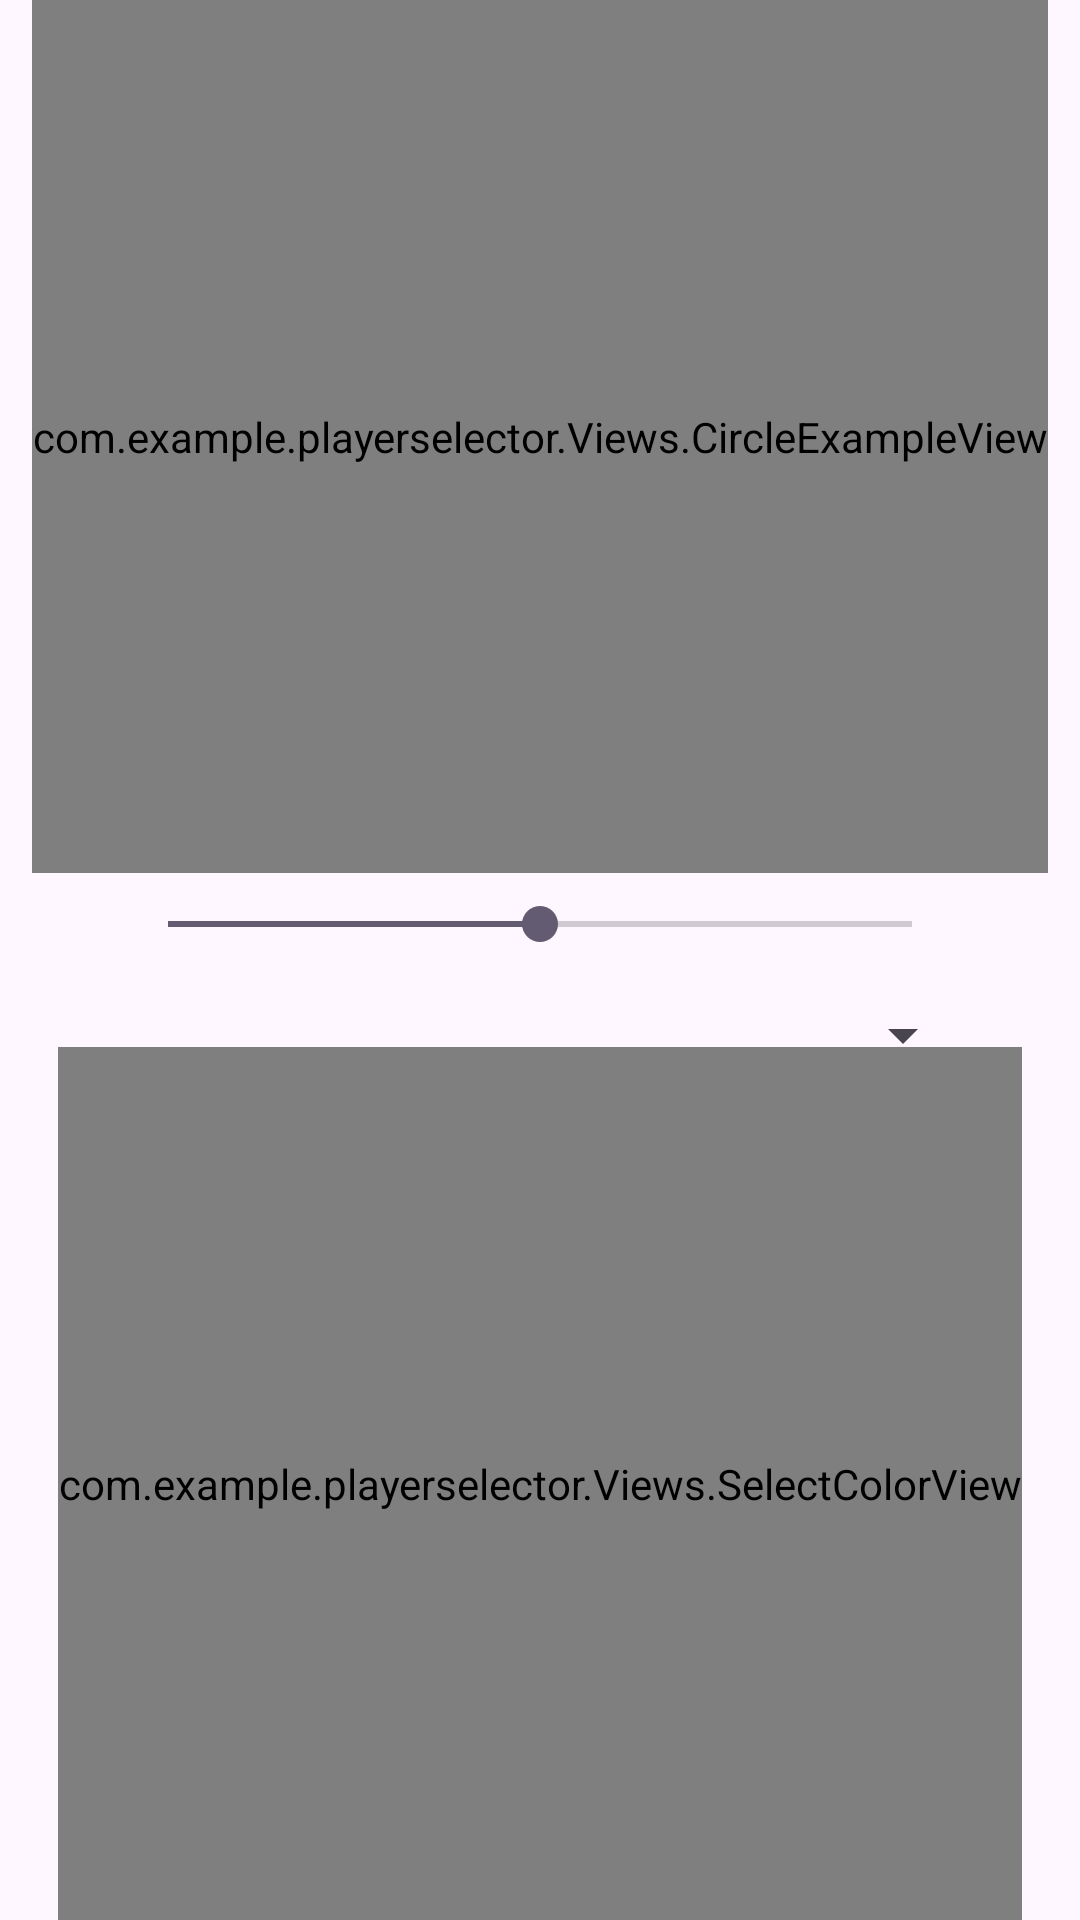

Produce the Android XML layout that renders to this screen, including the resource entries it uses.
<!-- AndroidManifest.xml: application theme Theme.PlayerSelector -->
<!-- res/layout/activity_settings.xml -->
<?xml version="1.0" encoding="utf-8"?>
<androidx.constraintlayout.widget.ConstraintLayout xmlns:android="http://schemas.android.com/apk/res/android"
    xmlns:app="http://schemas.android.com/apk/res-auto"
    xmlns:tools="http://schemas.android.com/tools"
    android:layout_width="match_parent"
    android:layout_height="match_parent"
    tools:context=".Activities.SettingsActivity">

    <com.example.playerselector.Views.CircleExampleView
        android:id="@+id/circleExampleView"
        android:layout_width="wrap_content"
        android:layout_height="0dp"
        app:layout_constraintBottom_toTopOf="@+id/sizeSeekBar"
        app:layout_constraintEnd_toEndOf="parent"
        app:layout_constraintStart_toStartOf="parent"
        app:layout_constraintTop_toTopOf="parent" />

    <SeekBar
        android:id="@+id/sizeSeekBar"
        android:layout_width="match_parent"
        android:layout_height="wrap_content"
        android:layout_marginStart="40dp"
        android:layout_marginTop="8dp"
        android:layout_marginEnd="40dp"
        android:layout_marginBottom="32dp"
        android:progress="50"
        android:scrollbarSize="20dp"
        app:layout_constraintBottom_toTopOf="@+id/selectColorView"
        app:layout_constraintEnd_toEndOf="parent"
        app:layout_constraintStart_toStartOf="parent"
        app:layout_constraintTop_toBottomOf="@+id/circleExampleView" />

    <Spinner
        android:id="@+id/colorTypeSpinner"
        android:layout_width="match_parent"
        android:layout_height="wrap_content"
        android:layout_marginStart="45dp"
        android:layout_marginTop="32dp"
        android:layout_marginEnd="35dp"
        android:layout_marginBottom="8dp"
        android:textSize="30sp"
        app:layout_constraintBottom_toTopOf="@+id/selectColorView"
        app:layout_constraintEnd_toEndOf="parent"
        app:layout_constraintStart_toStartOf="parent"
        app:layout_constraintTop_toBottomOf="@+id/sizeSeekBar" />

    <com.example.playerselector.Views.SelectColorView
        android:id="@+id/selectColorView"
        android:layout_width="wrap_content"
        android:layout_height="0dp"
        app:layout_constraintBottom_toBottomOf="parent"
        app:layout_constraintEnd_toEndOf="parent"
        app:layout_constraintStart_toStartOf="parent"
        app:layout_constraintTop_toBottomOf="@+id/sizeSeekBar" />

</androidx.constraintlayout.widget.ConstraintLayout>
<!-- resources referenced by this layout -->
<resources>
  <style name="Theme.PlayerSelector" parent="Base.Theme.PlayerSelector" />
  <style name="Base.Theme.PlayerSelector" parent="Theme.Material3.DayNight.NoActionBar">
          
          
      </style>
</resources>
